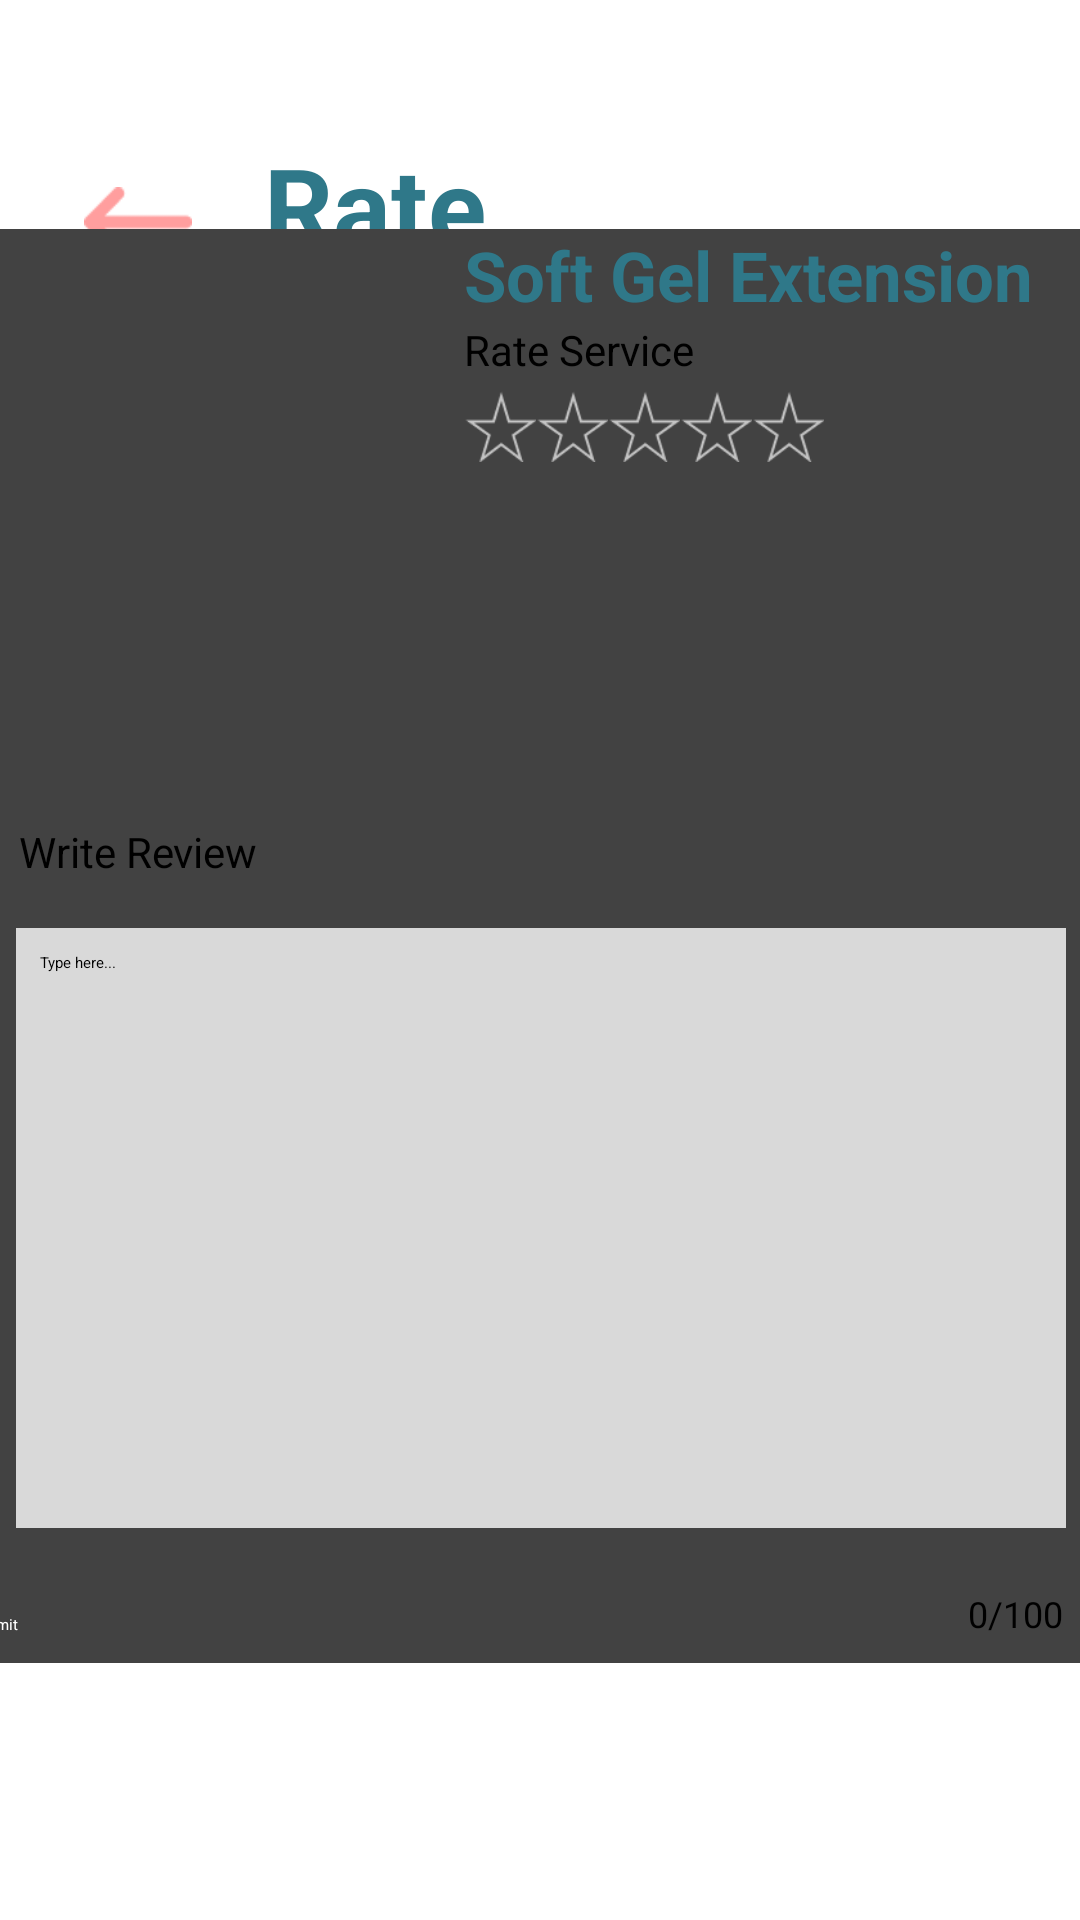

Here is an Android app screen rendered from its layout file. Give the layout XML and the strings, colors and styles it references.
<!-- AndroidManifest.xml: application theme Theme.BookYourNailsMobile -->
<!-- res/layout/review_soft_gel_extension.xml -->
<?xml version="1.0" encoding="utf-8"?>
<androidx.constraintlayout.widget.ConstraintLayout xmlns:android="http://schemas.android.com/apk/res/android"
    xmlns:app="http://schemas.android.com/apk/res-auto"
    xmlns:tools="http://schemas.android.com/tools"
    android:layout_width="match_parent"
    android:layout_height="match_parent">

    <ImageView
        android:id="@+id/imageView22"
        android:layout_width="36dp"
        android:layout_height="36dp"
        android:layout_gravity="center"
        android:layout_marginStart="28dp"
        android:layout_marginTop="56dp"
        android:scaleType="fitCenter"
        android:src="@drawable/backarrow"
        app:layout_constraintStart_toStartOf="parent"
        app:layout_constraintTop_toTopOf="parent" />

    <TextView
        android:id="@+id/textView12"
        android:layout_width="wrap_content"
        android:layout_height="wrap_content"
        android:layout_marginStart="24dp"
        android:layout_marginTop="44dp"
        android:text="Rate"
        android:textColor="#2F7889"
        android:textSize="36sp"
        android:textStyle="bold"
        app:layout_constraintStart_toEndOf="@+id/imageView22"
        app:layout_constraintTop_toTopOf="parent" />

    <androidx.cardview.widget.CardView
        android:id="@+id/reviewCard"
        android:layout_width="380dp"
        android:layout_height="wrap_content"
        android:layout_marginStart="16dp"
        android:layout_marginTop="70dp"
        android:layout_marginEnd="16dp"
        android:layout_marginBottom="70dp"
        android:background="@drawable/border"
        android:padding="16dp"
        app:cardCornerRadius="8dp"
        app:layout_constraintBottom_toTopOf="@+id/submitButton"
        app:layout_constraintEnd_toEndOf="parent"
        app:layout_constraintStart_toStartOf="parent"
        app:layout_constraintTop_toBottomOf="@+id/textView12">

        <androidx.constraintlayout.widget.ConstraintLayout
            android:layout_width="match_parent"
            android:layout_height="478dp">

            <ImageView
                android:id="@+id/nailImage"
                android:layout_width="150dp"
                android:layout_height="150dp"
                android:layout_marginTop="32dp"
                android:scaleType="centerCrop"
                android:src="@drawable/softgelxreview"
                app:layout_constraintTop_toTopOf="parent"
                tools:ignore="MissingConstraints"
                tools:layout_editor_absoluteX="16dp" />

            <TextView
                android:id="@+id/serviceName"
                android:layout_width="wrap_content"
                android:layout_height="wrap_content"
                android:layout_marginStart="4dp"
                android:text="Soft Gel Extension"
                android:textColor="#2F7889"
                android:textSize="23sp"
                android:textStyle="bold"
                app:layout_constraintEnd_toEndOf="parent"
                app:layout_constraintHorizontal_bias="0.285"
                app:layout_constraintStart_toEndOf="@id/nailImage"
                tools:ignore="MissingConstraints"
                tools:layout_editor_absoluteY="50dp" />

            <TextView
                android:id="@+id/rateServiceText"
                android:layout_width="wrap_content"
                android:layout_height="wrap_content"
                android:text="Rate Service"
                android:textColor="@color/black"
                android:textSize="14sp"
                app:layout_constraintStart_toStartOf="@id/serviceName"
                app:layout_constraintTop_toBottomOf="@id/serviceName" />

            
            <LinearLayout
                android:id="@+id/starRating"
                android:layout_width="wrap_content"
                android:layout_height="wrap_content"
                android:layout_marginTop="4dp"
                android:orientation="horizontal"
                app:layout_constraintStart_toStartOf="@id/serviceName"
                app:layout_constraintTop_toBottomOf="@id/rateServiceText">

                <ImageView
                    android:id="@+id/star1"
                    android:layout_width="24dp"
                    android:layout_height="24dp"
                    android:src="@drawable/star_empty" />

                <ImageView
                    android:id="@+id/star2"
                    android:layout_width="24dp"
                    android:layout_height="24dp"
                    android:src="@drawable/star_empty" />

                <ImageView
                    android:id="@+id/star3"
                    android:layout_width="24dp"
                    android:layout_height="24dp"
                    android:src="@drawable/star_empty" />

                <ImageView
                    android:id="@+id/star4"
                    android:layout_width="24dp"
                    android:layout_height="24dp"
                    android:src="@drawable/star_empty" />

                <ImageView
                    android:id="@+id/star5"
                    android:layout_width="24dp"
                    android:layout_height="24dp"
                    android:src="@drawable/star_empty" />
            </LinearLayout>

            <TextView
                android:id="@+id/writeReviewText"
                android:layout_width="wrap_content"
                android:layout_height="wrap_content"
                android:layout_marginStart="16dp"
                android:layout_marginTop="16dp"
                android:text="Write Review"
                android:textColor="@color/black"
                android:textSize="14sp"
                app:layout_constraintStart_toStartOf="parent"
                app:layout_constraintTop_toBottomOf="@id/nailImage" />

            
            <EditText
                android:id="@+id/reviewInput"
                android:layout_width="350dp"
                android:layout_height="200dp"
                android:layout_marginStart="16dp"
                android:layout_marginTop="16dp"
                android:layout_marginEnd="16dp"
                android:background="@color/gray"
                android:gravity="start"
                android:hint="Type here..."
                android:maxLength="100"
                android:padding="8dp"
                app:layout_constraintEnd_toEndOf="parent"
                app:layout_constraintHorizontal_bias="0.551"
                app:layout_constraintStart_toStartOf="parent"
                app:layout_constraintTop_toBottomOf="@id/writeReviewText" />

            <TextView
                android:id="@+id/charCounter"
                android:layout_width="wrap_content"
                android:layout_height="wrap_content"
                android:layout_marginTop="12dp"
                android:layout_marginEnd="16dp"
                android:text="0/100"
                android:textSize="12sp"
                app:layout_constraintBottom_toBottomOf="parent"
                app:layout_constraintEnd_toEndOf="parent"
                app:layout_constraintTop_toBottomOf="@+id/reviewInput" />
        </androidx.constraintlayout.widget.ConstraintLayout>

    </androidx.cardview.widget.CardView>

    <Button
        android:id="@+id/submitButton"
        android:layout_width="0dp"
        android:layout_height="70dp"
        android:layout_marginBottom="32dp"
        android:backgroundTint="@color/gray"
        android:enabled="false"
        android:text="Submit"
        android:textColor="@color/white"
        app:layout_constraintBottom_toBottomOf="parent"
        app:layout_constraintStart_toStartOf="@id/reviewCard"
        app:layout_constraintEnd_toEndOf="@id/reviewCard"/>


</androidx.constraintlayout.widget.ConstraintLayout>
<!-- resources referenced by this layout -->
<resources>
  <color name="black">#FF000000</color>
  <color name="gray">#D9D9D9</color>
  <color name="white">#FFFFFF</color>
  <!-- drawable backarrow: png bitmap (drawable, 393 bytes) -->
  <!-- drawable border (drawable) -->
  <shape xmlns:android="http://schemas.android.com/apk/res/android">
      <solid android:color="@color/white"/>
      <stroke android:width="2dp" android:color="@color/gray"/>
      <corners android:radius="8dp"/>
  </shape>
  <!-- drawable star_empty: png bitmap (drawable, 1393 bytes) -->
</resources>
